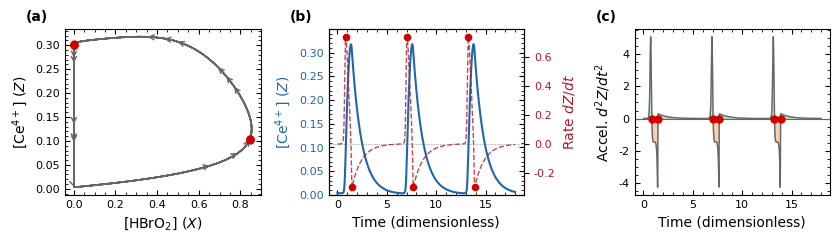

Write the Python code that produced this figure. (Note: this script raises an exception after producing the figure.)
"""
Figure 4: Kinetic Fingerprint of the Oregonator Model
-----------------------------------------------------
This script generates a high-quality 3-panel figure illustrating the
limit cycle dynamics and the "acceleration fingerprint" of the
Belousov-Zhabotinsky reaction (Oregonator model).

Author: Santiago Schnell
Contact: santiago.schnell@dartmouth.edu
Affiliation: Department of Mathematics, Dartmouth; Department of Biochemistry
    & Cell Biology, and Department of Biomedical Data Sciences, Geisel School
    of Medicine at Dartmouth, Hanover, New Hampshire, USA

Key Features:
1.  **Layout**: 1 row x 3 columns with custom asymmetric spacing to
    accommodate the secondary Y-axis in the middle panel.
2.  **Panels**:
    - (a) Phase Space: Limit cycle ($[HBrO_2]$ vs. $[Ce^{4+}]$) with
          direction arrows and red dots marking inflection points.
    - (b) Time Series: Concentration ($[Z]$) and Rate ($dZ/dt$) on dual axes.
    - (c) Acceleration: $d^2Z/dt^2$ with sign-based shading (Green/Orange).
3.  **Style**: Minimalist, publication-quality (Arial/Helvetica fonts).
    - No internal legends or chart junk.
    - Panel labels (a, b, c) placed outside the axes.

Outputs:
    - Figure4_oregonator.pdf
    - Figure4_oregonator.png
"""

import numpy as np
import matplotlib.pyplot as plt
from pathlib import Path
from matplotlib.ticker import AutoMinorLocator
from scipy.integrate import odeint

# ------------------------------------------------------------------------------
# 1. Configuration & Style
# ------------------------------------------------------------------------------
# Update matplotlib rcParams for publication-quality rendering
plt.rcParams.update({
    'font.family': 'sans-serif',
    'font.sans-serif': ['Arial', 'Helvetica', 'DejaVu Sans'],
    'font.size': 9,
    'axes.labelsize': 10,
    'axes.titlesize': 11,
    'xtick.labelsize': 8,
    'ytick.labelsize': 8,
    'legend.fontsize': 9,
    'figure.dpi': 300,
    'lines.linewidth': 1.5,
})

# Define a consistent color palette matching Figs 1-3
colors = {
    'Z': '#2166AC',          # Blue (Concentration)
    'Rate': '#B2182B',       # Red (Rate)
    'accel_pos': '#4DAF4A',  # Green (Positive Acceleration)
    'accel_neg': '#E66101',  # Orange (Negative Acceleration)
    'gray': '#666666',       # Gray for axes/grid
    'dot': '#D00000',        # Red dot for inflection points
}

# ------------------------------------------------------------------------------
# 2. Data Generation (Oregonator Model)
# ------------------------------------------------------------------------------
# Dimensionless parameters for the Oregonator model
epsilon = 0.04
epsilon_prime = 0.0004
f = 1.0
q = 0.0008

def oregonator(y, t, eps, eps_p, f, q):
    """
    Defines the Oregonator differential equations.
    x: [HBrO2], Y: [Br-], z: [Ce4+]
    """
    x, Y, z = y
    # Clamp values to avoid numerical instability near zero
    x = max(x, 1e-12)
    Y = max(Y, 1e-12)
    z = max(z, 1e-12)
    
    dxdt = (q * Y - x * Y + x * (1 - x)) / eps
    dYdt = (-q * Y - x * Y + f * z) / eps_p
    dzdt = x - z
    return [dxdt, dYdt, dzdt]

# Integration Setup
# Use high resolution (8000 points) to capture stiff relaxation oscillations accurately
t = np.linspace(0, 40, 8000)
dt = t[1] - t[0]
y0 = [0.1, 0.1, 0.1] # Initial conditions
sol = odeint(oregonator, y0, t, args=(epsilon, epsilon_prime, f, q))

# Transient Removal
# Skip the initial portion to ensure the system has settled onto the limit cycle
skip = 2000
t_plot = t[skip:] - t[skip]
X_plot = sol[skip:, 0]
Z_plot = sol[skip:, 2]

# Calculate Derivatives
# Rate (v) and Acceleration (a) for variable Z
dZdt = np.gradient(Z_plot, dt)
d2Zdt2 = np.gradient(dZdt, dt)

# Identify Inflection Points (Zero Crossings of Acceleration)
zero_crossings_idx = []
for i in range(1, len(d2Zdt2)):
    if d2Zdt2[i-1] * d2Zdt2[i] < 0: # Check for sign change
        zero_crossings_idx.append(i)

# Filter Inflection Points
# Remove duplicate detections caused by numerical noise (points too close together)
clean_inf_idx = []
if len(zero_crossings_idx) > 0:
    clean_inf_idx.append(zero_crossings_idx[0])
    for idx in zero_crossings_idx[1:]:
        if idx - clean_inf_idx[-1] > 20: # Minimum distance threshold
            clean_inf_idx.append(idx)

# Window Selection
# Select a time window of ~2 cycles (approx t=0 to 18) for clear visualization
# This "zoom" makes the individual phases of the oscillation distinct.
end_idx = 3600
t_win = t_plot[:end_idx]
X_win = X_plot[:end_idx]
Z_win = Z_plot[:end_idx]
rate_win = dZdt[:end_idx]
accel_win = d2Zdt2[:end_idx]

# Extract inflection points within the selected window
inf_idx_win = [i for i in clean_inf_idx if i < end_idx]
t_inf = t_plot[inf_idx_win]
Z_inf = Z_plot[inf_idx_win]
X_inf = X_plot[inf_idx_win]
rate_inf = dZdt[inf_idx_win]

# ------------------------------------------------------------------------------
# 3. Plotting with Explicit Layout
# ------------------------------------------------------------------------------
# Use specific figsize as requested for optimal spacing
fig = plt.figure(figsize=(8.5, 2.3))

# Define geometry [left, bottom, width, height]
# Width of each panel (fraction of figure width)
w = 0.23
h = 0.72
b = 0.20

# Horizontal positions (customized for spacing)
l1 = 0.08  # Panel (a) start
l2 = 0.39  # Panel (b) start (Gap (a)-(b) ~ 0.08)
l3 = 0.75  # Panel (c) start (Gap (b)-(c) ~ 0.13 to fit secondary Y-axis)

ax1 = fig.add_axes([l1, b, w, h])
ax2 = fig.add_axes([l2, b, w, h])
ax3 = fig.add_axes([l3, b, w, h])

# --- Panel (a): Phase Space ---
ax1.plot(X_win, Z_win, color=colors['gray'], linewidth=1.2)
ax1.scatter(X_inf, Z_inf, color=colors['dot'], s=25, zorder=10)

# Add Direction Arrows
# Place arrows based on Euclidean distance to avoid clustering near origin
arrow_dist_threshold = 0.15
last_arrow_pos = np.array([-999, -999])
for i in range(0, len(X_win)-5, 50):
    curr_pos = np.array([X_win[i], Z_win[i]])
    dist = np.linalg.norm(curr_pos - last_arrow_pos)
    if dist > arrow_dist_threshold:
        ax1.annotate('', xy=(X_win[i+5], Z_win[i+5]), xytext=(X_win[i], Z_win[i]),
                     arrowprops=dict(arrowstyle='->', color=colors['gray'], lw=1))
        last_arrow_pos = curr_pos

ax1.set_xlabel(r'[HBrO$_2$] ($X$)')
ax1.set_ylabel(r'[Ce$^{4+}$] ($Z$)')
# Panel label placed outside plot area
ax1.text(-0.20, 1.05, '(a)', transform=ax1.transAxes, fontweight='bold', fontsize=10)

# --- Panel (b): Concentration & Rate ---
ax2.plot(t_win, Z_win, color=colors['Z'], linewidth=1.5)
ax2.set_xlabel('Time (dimensionless)')
ax2.set_ylabel(r'[Ce$^{4+}$] ($Z$)', color=colors['Z'])
ax2.tick_params(axis='y', labelcolor=colors['Z'])
ax2.set_ylim(0, np.max(Z_win)*1.1)

# Secondary Axis for Rate
ax2b = ax2.twinx()
ax2b.plot(t_win, rate_win, color=colors['Rate'], linewidth=1.0, alpha=0.8, linestyle='--')
ax2b.set_ylabel('Rate $dZ/dt$', color=colors['Rate'])
ax2b.tick_params(axis='y', labelcolor=colors['Rate'])
ax2b.axhline(0, color=colors['gray'], lw=0.5, linestyle=':')
ax2b.scatter(t_inf, rate_inf, color=colors['dot'], s=20, zorder=10)

ax2.text(-0.20, 1.05, '(b)', transform=ax2.transAxes, fontweight='bold', fontsize=10)

# --- Panel (c): Acceleration ---
ax3.plot(t_win, accel_win, color=colors['gray'], linewidth=1.0)
ax3.axhline(0, color=colors['gray'], lw=0.8)

# Acceleration Shading
ax3.fill_between(t_win, 0, accel_win, where=(accel_win>0), color=colors['accel_pos'], alpha=0.3)
ax3.fill_between(t_win, 0, accel_win, where=(accel_win<0), color=colors['accel_neg'], alpha=0.3)
ax3.scatter(t_inf, np.zeros_like(t_inf), color=colors['dot'], s=25, zorder=10)

ax3.set_xlabel('Time (dimensionless)')
ax3.set_ylabel(r'Accel. $d^2Z/dt^2$')
ax3.text(-0.20, 1.05, '(c)', transform=ax3.transAxes, fontweight='bold', fontsize=10)

# --- Formatting ---
for ax in [ax1, ax2, ax3]:
    ax.xaxis.set_minor_locator(AutoMinorLocator())
    ax.yaxis.set_minor_locator(AutoMinorLocator())
    ax.tick_params(which='both', direction='in', top=True, right=True)

# --- Save Output ---
outdir = Path(__file__).resolve().parents[2] / 'outputs' / 'figures'
outdir.mkdir(parents=True, exist_ok=True)
out_pdf = outdir / 'Figure4_oregonator.pdf'
out_png = outdir / 'Figure4_oregonator.png'
plt.savefig(out_pdf, format='pdf', bbox_inches='tight', dpi=300)
plt.savefig(out_png, format='png', bbox_inches='tight', dpi=300)
print(f"Figures saved: {out_pdf}, {out_png}")
